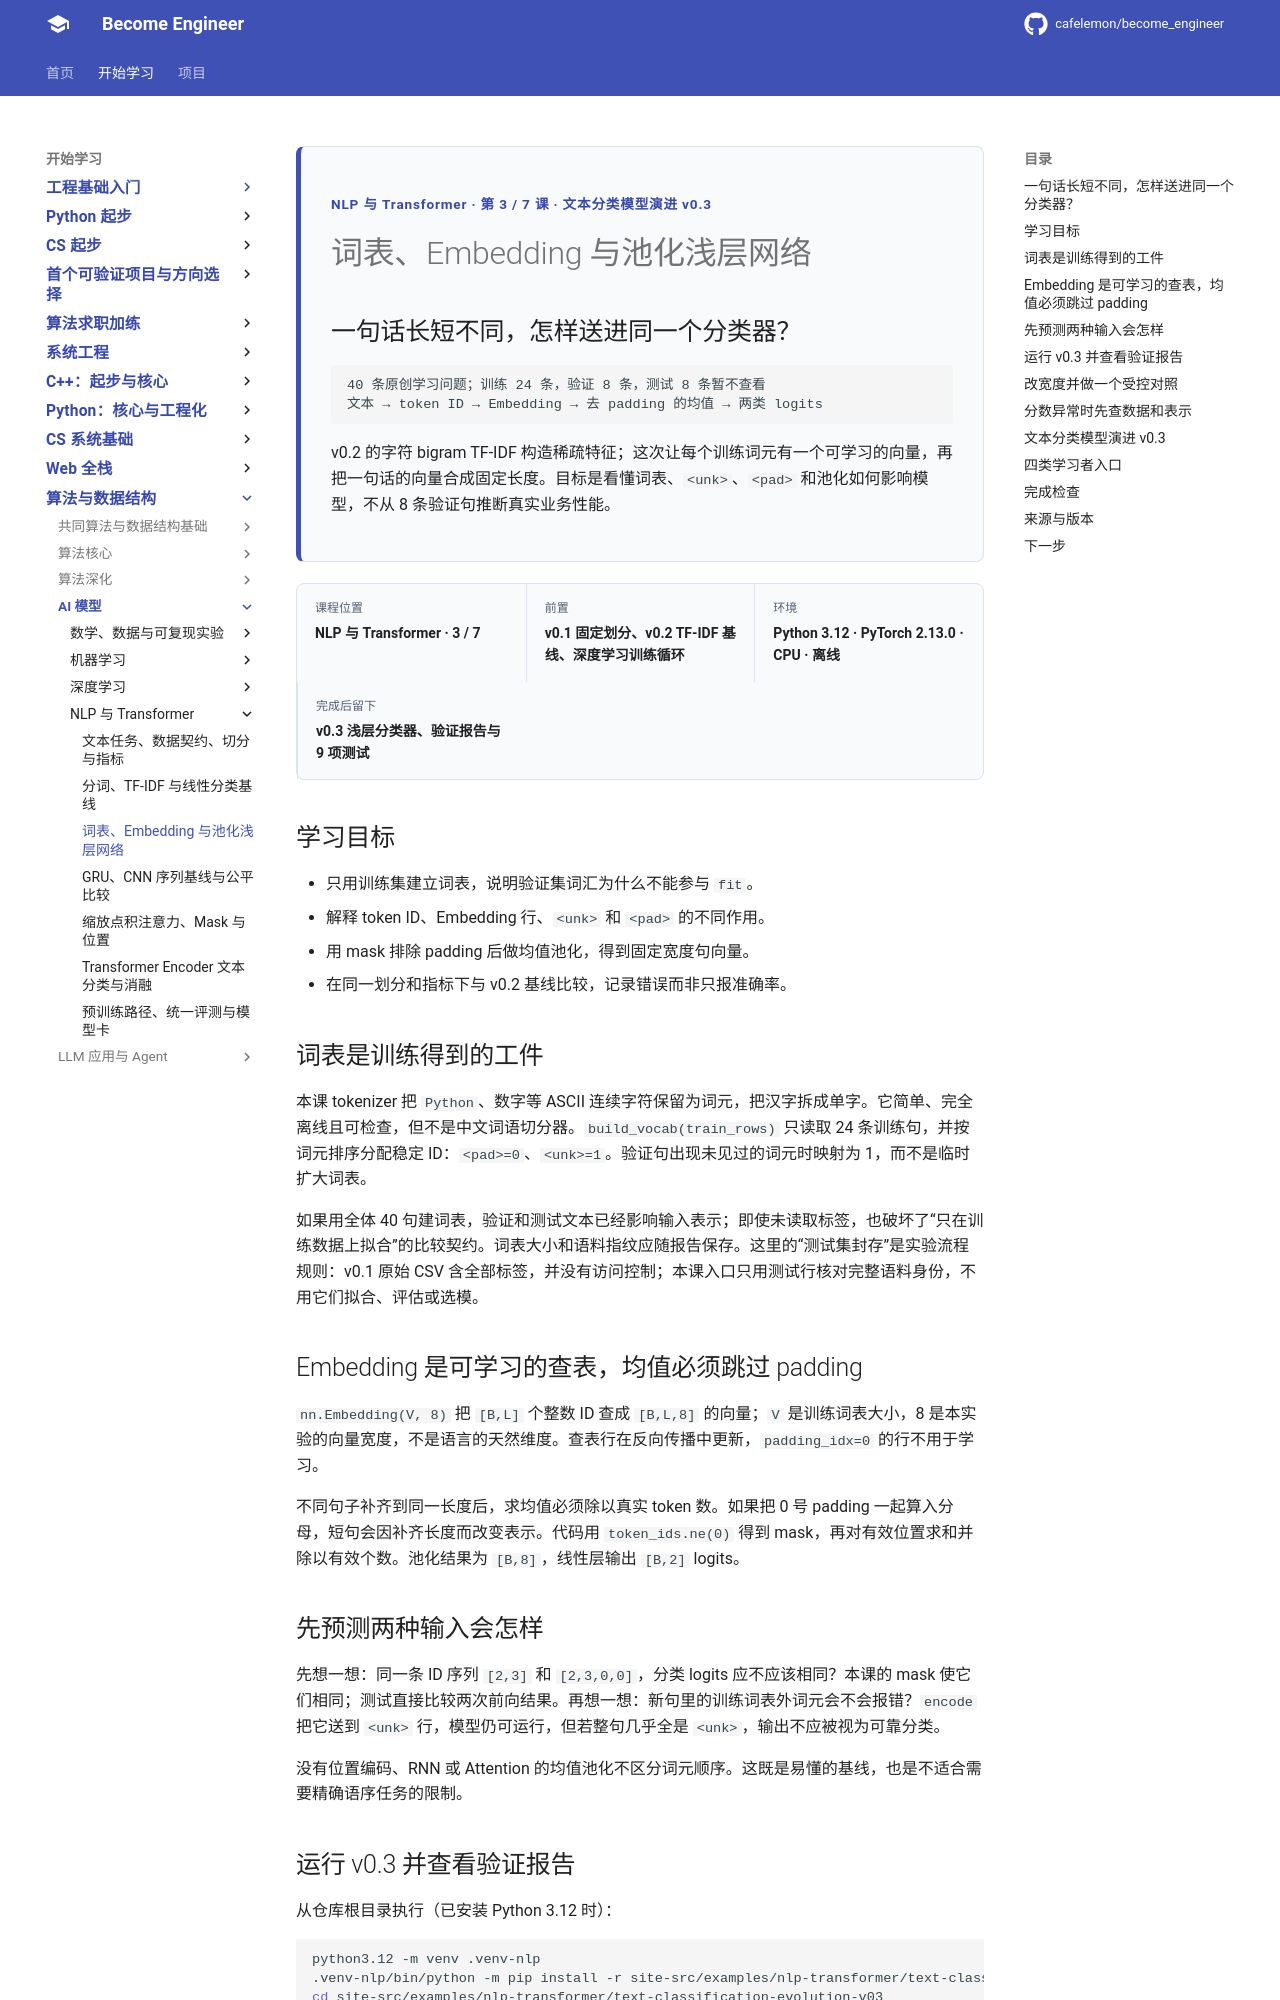

repository: cafelemon/become_engineer · page: learning-paths/ai-foundation/nlp-transformer/03-vocabulary-embedding-pooling-network/index.html · generator: mkdocs

<div class="be-tutor-mount" data-tutor-lesson="nlp-transformer-03" aria-hidden="true"></div>
<section id="overview-embedding-result" class="be-page-hero be-lesson-hero" data-learning-context="overview-embedding-result" data-context-type="overview" markdown="1">
<span class="be-page-eyebrow">NLP 与 Transformer · 第 3 / 7 课 · 文本分类模型演进 v0.3</span>
# 词表、Embedding 与池化浅层网络
## 一句话长短不同，怎样送进同一个分类器？

```text
40 条原创学习问题；训练 24 条，验证 8 条，测试 8 条暂不查看
文本 → token ID → Embedding → 去 padding 的均值 → 两类 logits
```

v0.2 的字符 bigram TF-IDF 构造稀疏特征；这次让每个训练词元有一个可学习的向量，再把一句话的向量合成固定长度。目标是看懂词表、`<unk>`、`<pad>` 和池化如何影响模型，不从 8 条验证句推断真实业务性能。
</section>

<div class="be-lesson-overview">
  <div><span>课程位置</span><strong>NLP 与 Transformer · 3 / 7</strong></div>
  <div><span>前置</span><strong>v0.1 固定划分、v0.2 TF-IDF 基线、深度学习训练循环</strong></div>
  <div><span>环境</span><strong>Python 3.12 · PyTorch 2.13.0 · CPU · 离线</strong></div>
  <div><span>完成后留下</span><strong>v0.3 浅层分类器、验证报告与 9 项测试</strong></div>
</div>

## 学习目标

- 只用训练集建立词表，说明验证集词汇为什么不能参与 `fit`。
- 解释 token ID、Embedding 行、`<unk>` 和 `<pad>` 的不同作用。
- 用 mask 排除 padding 后做均值池化，得到固定宽度句向量。
- 在同一划分和指标下与 v0.2 基线比较，记录错误而非只报准确率。

<section id="concept-train-only-vocabulary" data-learning-context="concept-train-only-vocabulary" data-context-type="concept" markdown="1">
## 词表是训练得到的工件

本课 tokenizer 把 `Python`、数字等 ASCII 连续字符保留为词元，把汉字拆成单字。它简单、完全离线且可检查，但不是中文词语切分器。`build_vocab(train_rows)` 只读取 24 条训练句，并按词元排序分配稳定 ID：`<pad>=0`、`<unk>=1`。验证句出现未见过的词元时映射为 1，而不是临时扩大词表。

如果用全体 40 句建词表，验证和测试文本已经影响输入表示；即使未读取标签，也破坏了“只在训练数据上拟合”的比较契约。词表大小和语料指纹应随报告保存。这里的“测试集封存”是实验流程规则：v0.1 原始 CSV 含全部标签，并没有访问控制；本课入口只用测试行核对完整语料身份，不用它们拟合、评估或选模。
</section>

<section id="concept-embedding-masked-mean" data-learning-context="concept-embedding-masked-mean" data-context-type="concept" markdown="1">
## Embedding 是可学习的查表，均值必须跳过 padding

`nn.Embedding(V, 8)` 把 `[B,L]` 个整数 ID 查成 `[B,L,8]` 的向量；`V` 是训练词表大小，8 是本实验的向量宽度，不是语言的天然维度。查表行在反向传播中更新，`padding_idx=0` 的行不用于学习。

不同句子补齐到同一长度后，求均值必须除以真实 token 数。如果把 0 号 padding 一起算入分母，短句会因补齐长度而改变表示。代码用 `token_ids.ne(0)` 得到 mask，再对有效位置求和并除以有效个数。池化结果为 `[B,8]`，线性层输出 `[B,2]` logits。
</section>

<section id="example-padding-and-oov" data-learning-context="example-padding-and-oov" data-context-type="example" markdown="1">
## 先预测两种输入会怎样

先想一想：同一条 ID 序列 `[2,3]` 和 `[2,3,0,0]`，分类 logits 应不应该相同？本课的 mask 使它们相同；测试直接比较两次前向结果。再想一想：新句里的训练词表外词元会不会报错？`encode` 把它送到 `<unk>` 行，模型仍可运行，但若整句几乎全是 `<unk>`，输出不应被视为可靠分类。

没有位置编码、RNN 或 Attention 的均值池化不区分词元顺序。这既是易懂的基线，也是不适合需要精确语序任务的限制。
</section>

<section id="reproduce-embedding-v03" data-learning-context="reproduce-embedding-v03" data-context-type="reproduce" markdown="1">
